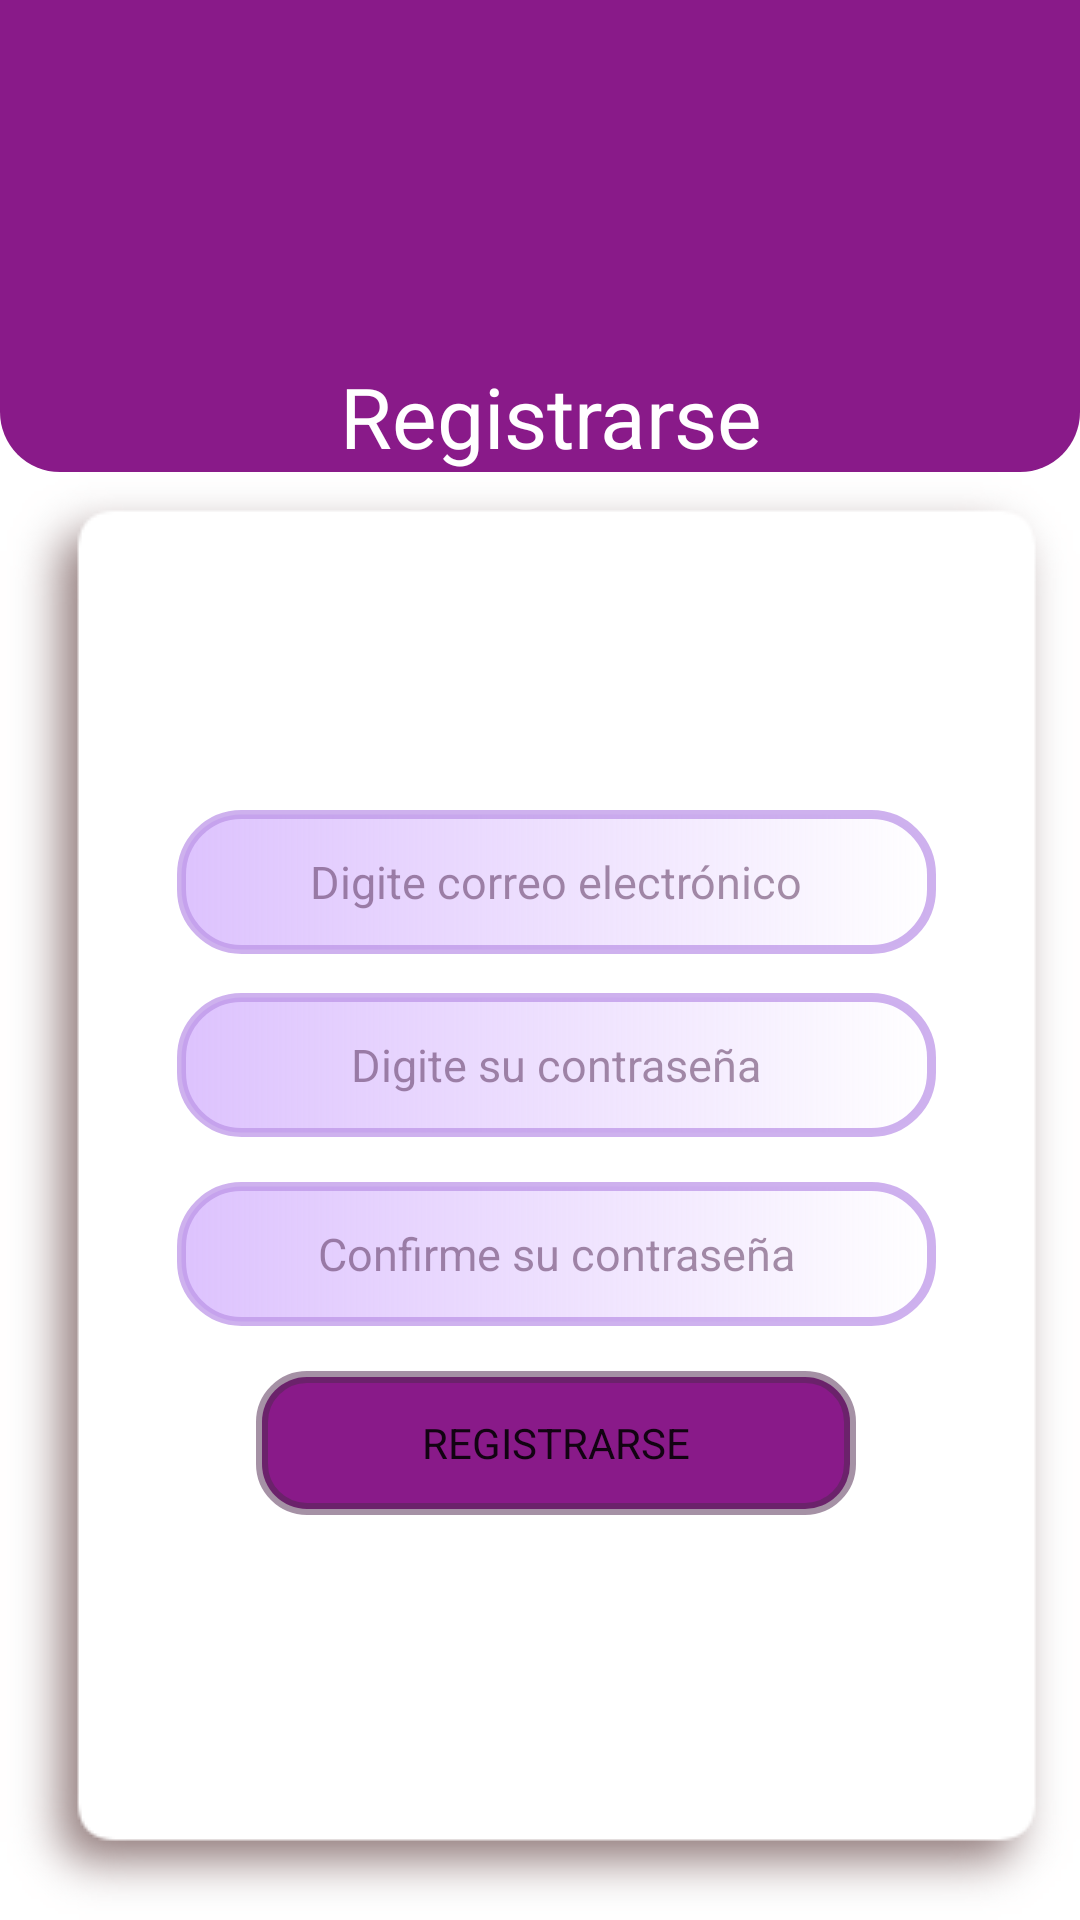

The Android layout XML behind this screen, and the referenced resources:
<!-- AndroidManifest.xml: application theme Theme.Android_Todes -->
<!-- res/layout/activity_registrarse.xml -->
<?xml version="1.0" encoding="utf-8"?>
<androidx.appcompat.widget.LinearLayoutCompat xmlns:android="http://schemas.android.com/apk/res/android"
    xmlns:app="http://schemas.android.com/apk/res-auto"
    xmlns:tools="http://schemas.android.com/tools"
    android:layout_width="match_parent"
    android:layout_height="match_parent"
    android:orientation="vertical"
    tools:context=".RegistrarseActivity">

    <FrameLayout
        android:layout_width="match_parent"
        android:layout_height="wrap_content"
        >


    <LinearLayout
        android:id="@+id/lEnunciados"
        android:layout_width="match_parent"
        android:layout_height="wrap_content"
        android:background="@drawable/color_login"
        android:gravity="center"
        android:orientation="vertical">
<LinearLayout
    android:layout_width="match_parent"
    android:layout_height="wrap_content">
    <TextView
        android:id="@+id/tvFlecha"
        android:layout_width="40dp"
        android:layout_height="40dp"
        android:layout_marginStart="10dp"
        android:drawableLeft="@drawable/ic_action_flecha"
        android:drawableTint="@color/white"
        android:onClick="InicioSesion" />
</LinearLayout>


        <ImageView
            android:id="@+id/logo"
            android:layout_width="80dp"
            android:layout_height="80dp"
            android:paddingStart="5dp"
            app:srcCompat="@drawable/logotodes" />

        <TextView
            android:id="@+id/tviniciosesion"
            android:layout_width="wrap_content"
            android:layout_height="wrap_content"
            android:gravity="bottom|end"
            android:text=" Registrarse"
            android:textColor="@color/white"
            android:textSize="28dp"/>

    </LinearLayout>

    </FrameLayout>
    <LinearLayout
        android:id="@+id/lsecundario"
        android:layout_width="match_parent"
        android:layout_height="match_parent"

        android:background="@drawable/shadow_header"
        android:gravity="center"
        android:orientation="vertical">
        <ScrollView
            android:layout_width="match_parent"
            android:layout_height="wrap_content">

<LinearLayout
    android:layout_width="match_parent"
    android:layout_height="wrap_content"
    android:orientation="vertical"
    android:layout_marginBottom="30dp"
    android:gravity="center">


    <EditText
        android:id="@+id/etCorreo"
        android:layout_width="253dp"
        android:layout_height="48dp"
        android:layout_marginBottom="3dp"
        android:background="@drawable/bordes"
        android:hint="Digite correo electrónico"
        android:inputType="textEmailAddress"
        android:textAlignment="center"
        android:textColorHint="@color/oscuromorado2"
        android:textSize="15dp"

        />

    <EditText
        android:id="@+id/etPassword"
        android:layout_width="253dp"
        android:layout_height="48dp"
        android:layout_margin="10dp"
        android:layout_marginTop="1dp"
        android:background="@drawable/bordes"
        android:ems="10"
        android:hint="Digite su contraseña"
        android:inputType="textPassword"
        android:textAlignment="center"
        android:textColorHint="@color/oscuromorado2"

        android:textSize="15dp" />

    <EditText
        android:id="@+id/etPassword2"
        android:layout_width="253dp"
        android:layout_height="48dp"
        android:layout_margin="5dp"
        android:layout_marginEnd="1dp"
        android:background="@drawable/bordes"
        android:ems="10"
        android:hint="Confirme su contraseña"
        android:inputType="textPassword"
        android:textAlignment="center"
        android:textColorHint="@color/oscuromorado2"
        android:textSize="15dp" />

    <Button
        android:id="@+id/btGuardar"
        style="@style/Theme.Android_Todes"
        android:layout_width="200dp"
        android:layout_height="48dp"
        android:layout_marginTop="10dp"
        android:background="@drawable/botton"
        app:backgroundTint="@null"
        android:onClick="InicioSesion"
        android:text="REGISTRARSE" />

</LinearLayout>
    </ScrollView>

    </LinearLayout>




</androidx.appcompat.widget.LinearLayoutCompat>
<!-- resources referenced by this layout -->
<resources>
  <color name="oscuromorado2">#83512951</color>
  <color name="white">#FFFFFFFF</color>
  <!-- drawable bordes (drawable-v24) -->
  <?xml version="1.0" encoding="utf-8"?>
  <shape xmlns:android="http://schemas.android.com/apk/res/android">
  
      android:shape="rectangle">
      <stroke
          android:color="@color/gris" android:width="3dp"
          ></stroke>
      <gradient android:startColor="@color/purple_200"
          android:endColor="@color/white" ></gradient>
  
     <corners
         android:radius="20dp">
  
     </corners>
  
  </shape>
  <!-- drawable botton (drawable-v24) -->
  <?xml version="1.0" encoding="utf-8"?>
  <shape xmlns:android="http://schemas.android.com/apk/res/android"
          android:shape="rectangle">
          <stroke android:color="@color/oscuromorado2" android:width="4dp"></stroke>
          
          <solid android:color="@color/moradofront"></solid>
        <corners android:radius="15dp"></corners>
  
  </shape>
  <!-- drawable color_login (drawable) -->
  <?xml version="1.0" encoding="utf-8"?>
  <shape xmlns:android="http://schemas.android.com/apk/res/android"
      android:shape="rectangle">
     
      <solid android:color="@color/moradofront">
  
      </solid>
      <corners
          android:bottomRightRadius="20dp"
          android:bottomLeftRadius="20dp">
  
      </corners>
  
  </shape>
  <style name="Theme.Android_Todes" parent="Theme.MaterialComponents.DayNight.DarkActionBar">
          
          <item name="colorPrimary">@color/purple_500</item>
          <item name="colorPrimaryVariant">@color/purple_700</item>
          <item name="colorOnPrimary">@color/white</item>
          
          <item name="colorSecondary">@color/teal_200</item>
          <item name="colorSecondaryVariant">@color/teal_700</item>
          <item name="colorOnSecondary">@color/black</item>
          
          <item name="android:statusBarColor" tools:targetApi="l">?attr/colorPrimaryVariant</item>
          
      </style>
  <color name="gris">#BEBD97E8</color>
  <color name="purple_200">#80BB86FC</color>
  <color name="moradofront">#891A89</color>
  <color name="purple_500">#FF6200EE</color>
  <color name="purple_700">#FF3700B3</color>
  <color name="teal_200">#FF03DAC5</color>
  <color name="teal_700">#FF018786</color>
  <color name="black">#FF000000</color>
</resources>
